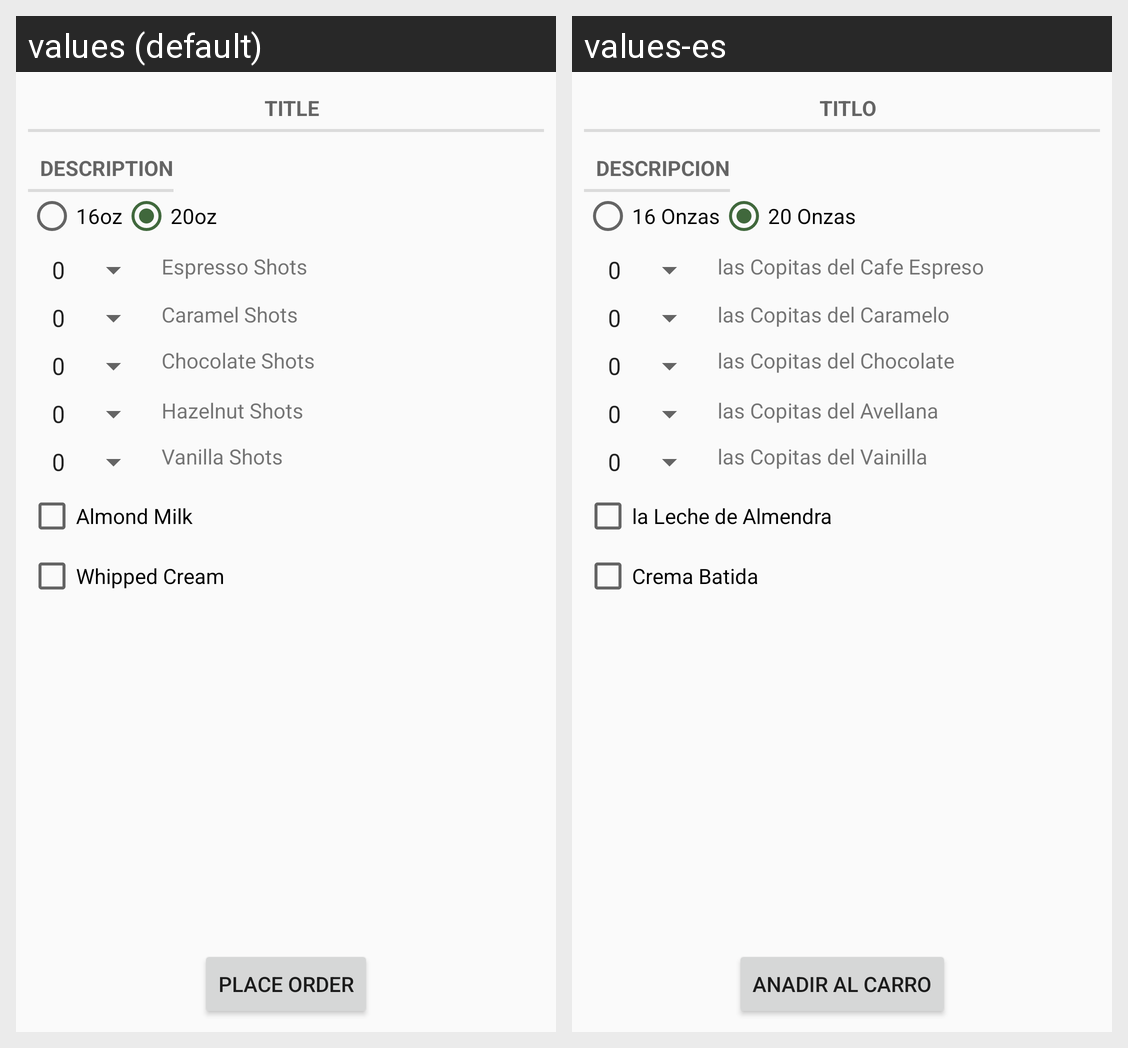

Strings drawn on this Android screen and how each of the app's shown locales translates them:
Android screen res/layout/activity_order.xml rendered under 2 locales, left to right: values (default), values-es. Device: Nexus 5 (rendered at 1080×1920; each locale shown at half size, 540×960, under a caption strip naming it); theme AppTheme.
Strings drawn on this screen, with the default value and each locale's value (text and hints the layout hard-codes, and strings that could not be matched under every locale, appear in the picture but are not listed):

coffee_title_label
  values: Title
  values-es: Titlo

coffee_description_label
  values: Description
  values-es: Descripcion

whipped_cream_label
  values: Whipped Cream
  values-es: Crema Batida

caramel_shots_label
  values: Caramel Shots
  values-es: las Copitas del Caramelo

chocolate_shots_label
  values: Chocolate Shots
  values-es: las Copitas del Chocolate

espresso_shots_label
  values: Espresso Shots
  values-es: las Copitas del Cafe Espreso

hazelnut_shots_label
  values: Hazelnut Shots
  values-es: las Copitas del Avellana

vanilla_shots_label
  values: Vanilla Shots
  values-es: las Copitas del Vainilla

order_button_label
  values: Place Order
  values-es: Anadir al Carro

small_radio_label
  values: 16oz
  values-es: 16 Onzas

large_radio_label
  values: 20oz
  values-es: 20 Onzas

almond_milk_checkbox_label
  values: Almond Milk
  values-es: la Leche de Almendra
